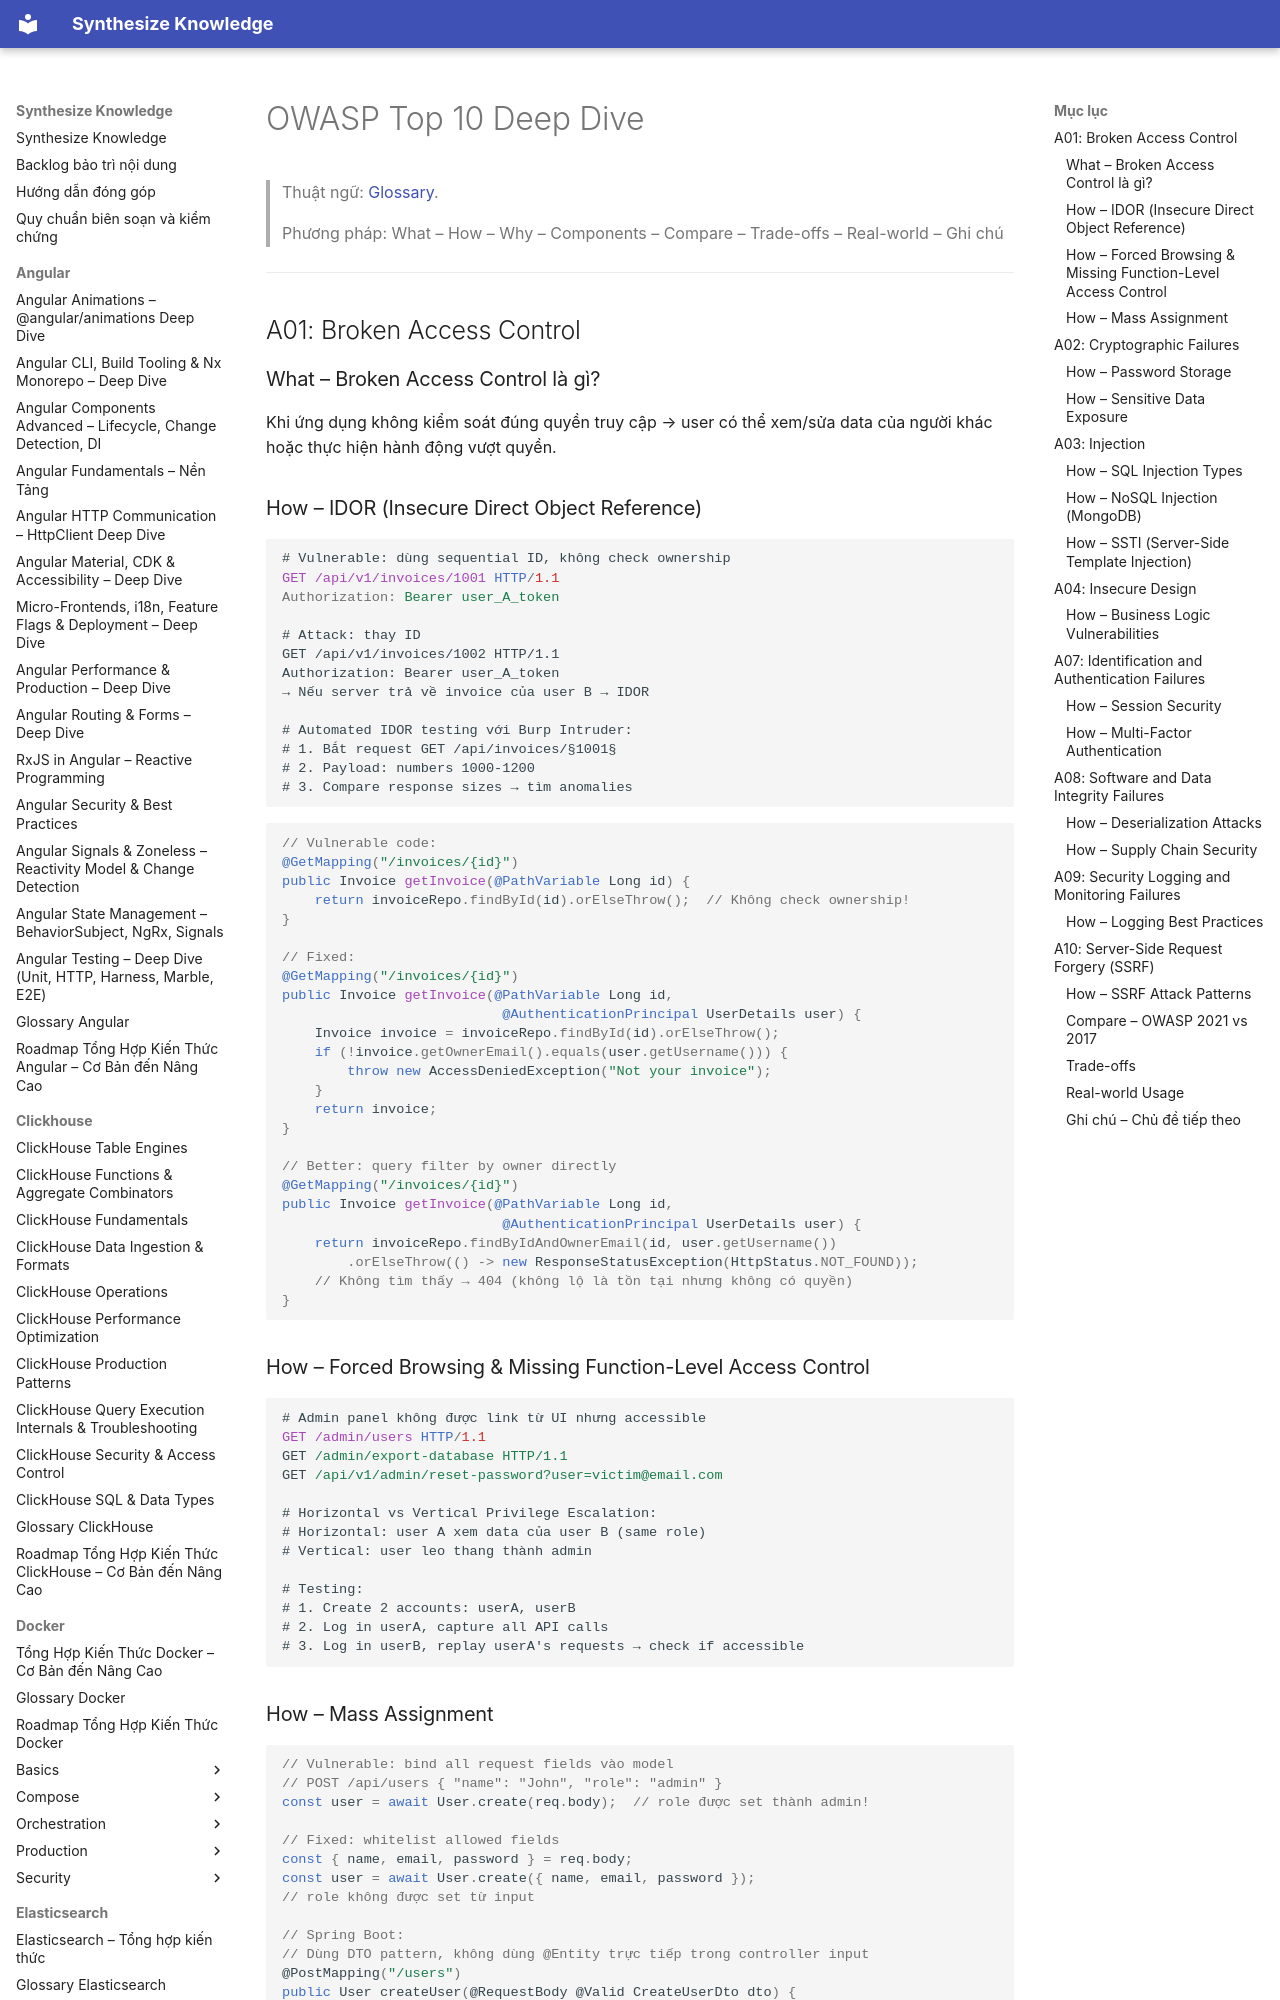

repository: hieutran2811/synthesize_knowledge · page: security/web/owasp_top10/index.html · generator: mkdocs

---
title: "OWASP Top 10 Deep Dive"
topic: security
level: mixed
review_status: needs_review
content_updated: 2026-05-06
last_verified: null
version_scope: "unspecified"
source_count: 15
---
# OWASP Top 10 Deep Dive

> Thuật ngữ: [Glossary](../glossary.md).

> Phương pháp: What – How – Why – Components – Compare – Trade-offs – Real-world – Ghi chú

---

## A01: Broken Access Control

### What – Broken Access Control là gì?
Khi ứng dụng không kiểm soát đúng quyền truy cập → user có thể xem/sửa data của người khác hoặc thực hiện hành động vượt quyền.

### How – IDOR (Insecure Direct Object Reference)

```http
# Vulnerable: dùng sequential ID, không check ownership
GET /api/v1/invoices/1001 HTTP/1.1
Authorization: Bearer user_A_token

# Attack: thay ID
GET /api/v1/invoices/1002 HTTP/1.1
Authorization: Bearer user_A_token
→ Nếu server trả về invoice của user B → IDOR

# Automated IDOR testing với Burp Intruder:
# 1. Bắt request GET /api/invoices/§1001§
# 2. Payload: numbers 1000-1200
# 3. Compare response sizes → tìm anomalies
```

```java
// Vulnerable code:
@GetMapping("/invoices/{id}")
public Invoice getInvoice(@PathVariable Long id) {
    return invoiceRepo.findById(id).orElseThrow();  // Không check ownership!
}

// Fixed:
@GetMapping("/invoices/{id}")
public Invoice getInvoice(@PathVariable Long id,
                           @AuthenticationPrincipal UserDetails user) {
    Invoice invoice = invoiceRepo.findById(id).orElseThrow();
    if (!invoice.getOwnerEmail().equals(user.getUsername())) {
        throw new AccessDeniedException("Not your invoice");
    }
    return invoice;
}

// Better: query filter by owner directly
@GetMapping("/invoices/{id}")
public Invoice getInvoice(@PathVariable Long id,
                           @AuthenticationPrincipal UserDetails user) {
    return invoiceRepo.findByIdAndOwnerEmail(id, user.getUsername())
        .orElseThrow(() -> new ResponseStatusException(HttpStatus.NOT_FOUND));
    // Không tìm thấy → 404 (không lộ là tồn tại nhưng không có quyền)
}
```

### How – Forced Browsing & Missing Function-Level Access Control

```http
# Admin panel không được link từ UI nhưng accessible
GET /admin/users HTTP/1.1
GET /admin/export-database HTTP/1.1
GET /api/v1/admin/reset-password?user=victim@email.com

# Horizontal vs Vertical Privilege Escalation:
# Horizontal: user A xem data của user B (same role)
# Vertical: user leo thang thành admin

# Testing:
# 1. Create 2 accounts: userA, userB
# 2. Log in userA, capture all API calls
# 3. Log in userB, replay userA's requests → check if accessible
```
